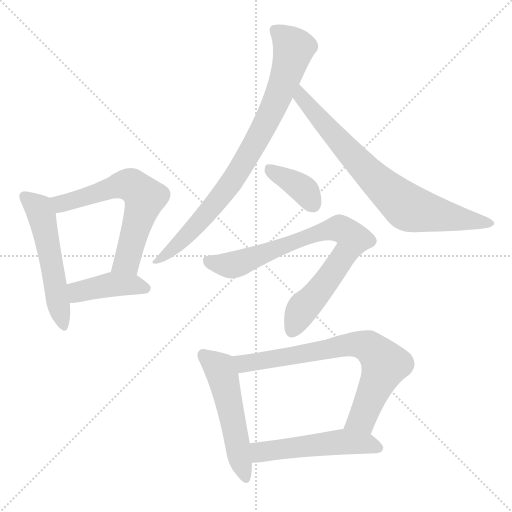
t = 0.00 s
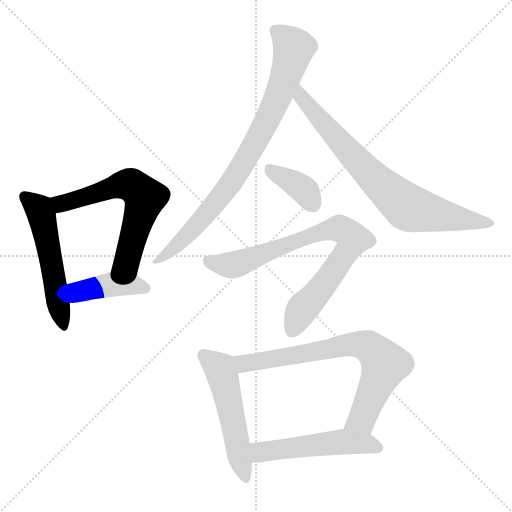
t = 1.53 s
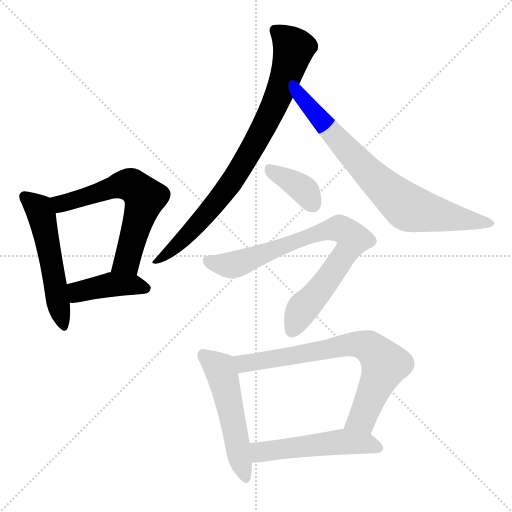
t = 3.07 s
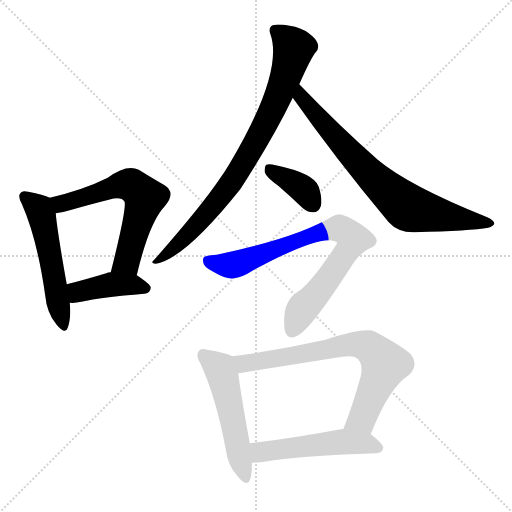
t = 4.60 s
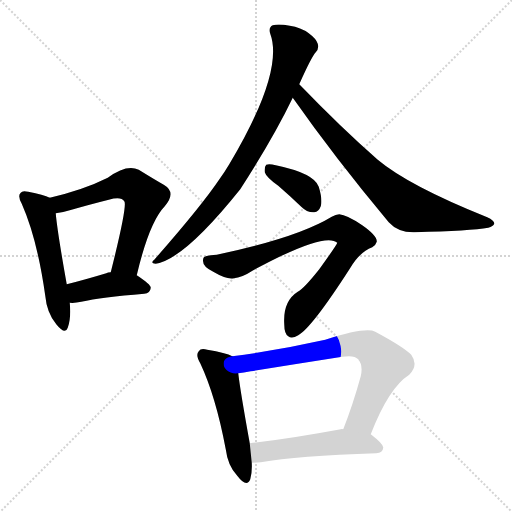
t = 6.13 s
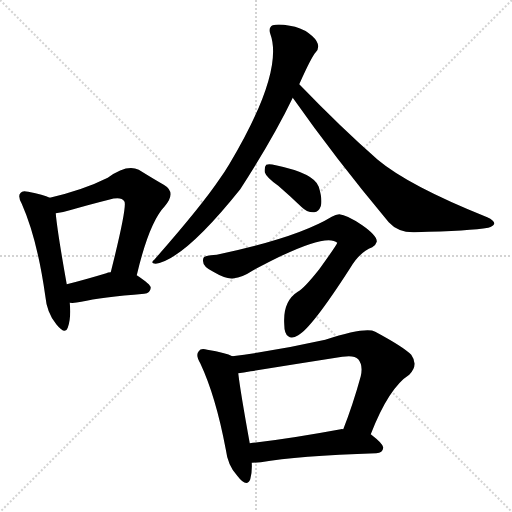
t = 7.67 s

The animated SVG that drew these frames (rendered in a browser with its animation timeline set to each time). Animation: 10 CSS @keyframes rules; one cycle of 7.67 s.

<svg version="1.1" viewBox="0 0 1024 1024" xmlns="http://www.w3.org/2000/svg">
  <g stroke="lightgray" stroke-dasharray="1,1" stroke-width="1" transform="scale(4, 4)">
    <line x1="0" y1="0" x2="256" y2="256"></line>
    <line x1="256" y1="0" x2="0" y2="256"></line>
    <line x1="128" y1="0" x2="128" y2="256"></line>
    <line x1="0" y1="128" x2="256" y2="128"></line>
  </g>
<g transform="scale(1, -1) translate(0, -900)">
   <style type="text/css">
    @keyframes keyframes0 {
      from {
       stroke: blue;
       stroke-dashoffset: 529;
       stroke-width: 128;
       }
       63% {
       animation-timing-function: step-end;
       stroke: blue;
       stroke-dashoffset: 0;
       stroke-width: 128;
       }
       to {
       stroke: black;
       stroke-width: 1024;
       }
       }
       #make-me-a-hanzi-animation-0 {
         animation: keyframes0 0.680501s both;
         animation-delay: 0.000000s;
         animation-timing-function: linear;
       }
    @keyframes keyframes1 {
      from {
       stroke: blue;
       stroke-dashoffset: 613;
       stroke-width: 128;
       }
       67% {
       animation-timing-function: step-end;
       stroke: blue;
       stroke-dashoffset: 0;
       stroke-width: 128;
       }
       to {
       stroke: black;
       stroke-width: 1024;
       }
       }
       #make-me-a-hanzi-animation-1 {
         animation: keyframes1 0.748861s both;
         animation-delay: 0.680501s;
         animation-timing-function: linear;
       }
    @keyframes keyframes2 {
      from {
       stroke: blue;
       stroke-dashoffset: 414;
       stroke-width: 128;
       }
       57% {
       animation-timing-function: step-end;
       stroke: blue;
       stroke-dashoffset: 0;
       stroke-width: 128;
       }
       to {
       stroke: black;
       stroke-width: 1024;
       }
       }
       #make-me-a-hanzi-animation-2 {
         animation: keyframes2 0.586914s both;
         animation-delay: 1.429362s;
         animation-timing-function: linear;
       }
    @keyframes keyframes3 {
      from {
       stroke: blue;
       stroke-dashoffset: 820;
       stroke-width: 128;
       }
       73% {
       animation-timing-function: step-end;
       stroke: blue;
       stroke-dashoffset: 0;
       stroke-width: 128;
       }
       to {
       stroke: black;
       stroke-width: 1024;
       }
       }
       #make-me-a-hanzi-animation-3 {
         animation: keyframes3 0.917318s both;
         animation-delay: 2.016276s;
         animation-timing-function: linear;
       }
    @keyframes keyframes4 {
      from {
       stroke: blue;
       stroke-dashoffset: 746;
       stroke-width: 128;
       }
       71% {
       animation-timing-function: step-end;
       stroke: blue;
       stroke-dashoffset: 0;
       stroke-width: 128;
       }
       to {
       stroke: black;
       stroke-width: 1024;
       }
       }
       #make-me-a-hanzi-animation-4 {
         animation: keyframes4 0.857096s both;
         animation-delay: 2.933594s;
         animation-timing-function: linear;
       }
    @keyframes keyframes5 {
      from {
       stroke: blue;
       stroke-dashoffset: 372;
       stroke-width: 128;
       }
       55% {
       animation-timing-function: step-end;
       stroke: blue;
       stroke-dashoffset: 0;
       stroke-width: 128;
       }
       to {
       stroke: black;
       stroke-width: 1024;
       }
       }
       #make-me-a-hanzi-animation-5 {
         animation: keyframes5 0.552734s both;
         animation-delay: 3.790690s;
         animation-timing-function: linear;
       }
    @keyframes keyframes6 {
      from {
       stroke: blue;
       stroke-dashoffset: 789;
       stroke-width: 128;
       }
       72% {
       animation-timing-function: step-end;
       stroke: blue;
       stroke-dashoffset: 0;
       stroke-width: 128;
       }
       to {
       stroke: black;
       stroke-width: 1024;
       }
       }
       #make-me-a-hanzi-animation-6 {
         animation: keyframes6 0.892090s both;
         animation-delay: 4.343424s;
         animation-timing-function: linear;
       }
    @keyframes keyframes7 {
      from {
       stroke: blue;
       stroke-dashoffset: 518;
       stroke-width: 128;
       }
       63% {
       animation-timing-function: step-end;
       stroke: blue;
       stroke-dashoffset: 0;
       stroke-width: 128;
       }
       to {
       stroke: black;
       stroke-width: 1024;
       }
       }
       #make-me-a-hanzi-animation-7 {
         animation: keyframes7 0.671549s both;
         animation-delay: 5.235514s;
         animation-timing-function: linear;
       }
    @keyframes keyframes8 {
      from {
       stroke: blue;
       stroke-dashoffset: 727;
       stroke-width: 128;
       }
       70% {
       animation-timing-function: step-end;
       stroke: blue;
       stroke-dashoffset: 0;
       stroke-width: 128;
       }
       to {
       stroke: black;
       stroke-width: 1024;
       }
       }
       #make-me-a-hanzi-animation-8 {
         animation: keyframes8 0.841634s both;
         animation-delay: 5.907064s;
         animation-timing-function: linear;
       }
    @keyframes keyframes9 {
      from {
       stroke: blue;
       stroke-dashoffset: 515;
       stroke-width: 128;
       }
       63% {
       animation-timing-function: step-end;
       stroke: blue;
       stroke-dashoffset: 0;
       stroke-width: 128;
       }
       to {
       stroke: black;
       stroke-width: 1024;
       }
       }
       #make-me-a-hanzi-animation-9 {
         animation: keyframes9 0.669108s both;
         animation-delay: 6.748698s;
         animation-timing-function: linear;
       }
</style>
<path d="M 99.5 504.5 Q 87.5 510.5 56.5 516.5 Q 44.5 519.5 41.5 514.5 Q 34.5 508.5 43.5 492.5 Q 74.5 422.5 90.5 308.5 Q 93.5 274.5 112.5 251.5 Q 130.5 229.5 135.5 244.5 Q 142.5 263.5 139.5 294.5 L 133.5 331.5 Q 114.5 437.5 111.5 473.5 C 108.5 500.5 108.5 500.5 99.5 504.5 Z" fill="lightgray"></path> 
<path d="M 273.5 349.5 Q 298.5 455.5 329.5 487.5 Q 353.5 515.5 327.5 530.5 Q 306.5 542.5 277.5 560.5 Q 253.5 572.5 215.5 544.5 Q 167.5 520.5 99.5 504.5 C 70.5 497.5 81.5 469.5 111.5 473.5 Q 123.5 474.5 139.5 479.5 Q 181.5 491.5 217.5 500.5 Q 242.5 507.5 248.5 497.5 Q 255.5 490.5 221.5 355.5 C 214.5 326.5 266.5 320.5 273.5 349.5 Z" fill="lightgray"></path> 
<path d="M 139.5 294.5 Q 149.5 293.5 162.5 296.5 Q 202.5 305.5 288.5 312.5 Q 300.5 313.5 301.5 324.5 Q 301.5 331.5 273.5 349.5 L 221.5 355.5 Q 215.5 355.5 212.5 353.5 Q 169.5 340.5 133.5 331.5 C 104.5 324.5 109.5 295.5 139.5 294.5 Z" fill="lightgray"></path> 
<path d="M 598.5 731.5 Q 622.5 785.5 631.5 795.5 Q 638.5 802.5 635.5 812.5 Q 632.5 822.5 617.5 833.5 Q 601.5 845.5 579.5 848.5 Q 557.5 852.5 545.5 849.5 Q 536.5 845.5 540.5 832.5 Q 568.5 756.5 458.5 571.5 Q 449.5 556.5 439.5 542.5 Q 402.5 487.5 308.5 380.5 Q 299.5 373.5 311.5 372.5 Q 368.5 381.5 480.5 521.5 Q 546.5 623.5 585.5 704.5 L 598.5 731.5 Z" fill="lightgray"></path> 
<path d="M 585.5 704.5 Q 670.5 583.5 777.5 455.5 Q 796.5 434.5 829.5 435.5 Q 941.5 438.5 976.5 444.5 Q 986.5 447.5 988.5 452.5 Q 989.5 458.5 974.5 465.5 Q 817.5 528.5 755.5 580.5 Q 682.5 644.5 598.5 731.5 C 577.5 753.5 568.5 729.5 585.5 704.5 Z" fill="lightgray"></path> 
<path d="M 556.5 528.5 Q 578.5 509.5 602.5 486.5 Q 614.5 474.5 628.5 475.5 Q 637.5 476.5 641.5 487.5 Q 645.5 500.5 637.5 526.5 Q 628.5 553.5 551.5 569.5 Q 538.5 572.5 532.5 570.5 Q 528.5 566.5 529.5 555.5 Q 532.5 545.5 556.5 528.5 Z" fill="lightgray"></path> 
<path d="M 433.5 390.5 Q 405.5 389.5 406.5 382.5 Q 402.5 367.5 426.5 356.5 Q 453.5 340.5 467.5 343.5 Q 483.5 344.5 506.5 359.5 Q 650.5 437.5 674.5 414.5 Q 674.5 411.5 638.5 361.5 Q 607.5 322.5 595.5 316.5 Q 565.5 297.5 568.5 251.5 Q 568.5 232.5 576.5 227.5 Q 583.5 221.5 596.5 229.5 Q 623.5 244.5 699.5 362.5 Q 718.5 395.5 744.5 405.5 Q 751.5 409.5 753.5 416.5 Q 754.5 428.5 724.5 449.5 Q 693.5 470.5 678.5 471.5 Q 671.5 471.5 663.5 466.5 Q 594.5 424.5 433.5 390.5 Z" fill="lightgray"></path> 
<path d="M 464.5 187.5 Q 452.5 194.5 414.5 200.5 Q 401.5 204.5 397.5 197.5 Q 390.5 190.5 400.5 173.5 Q 431.5 107.5 451.5 1.5 Q 455.5 -31.5 474.5 -51.5 Q 493.5 -76.5 500.5 -58.5 Q 504.5 -45.5 503.5 -25.5 L 499.5 13.5 Q 480.5 118.5 476.5 153.5 C 472.5 183.5 472.5 183.5 464.5 187.5 Z" fill="lightgray"></path> 
<path d="M 741.5 31.5 Q 777.5 124.5 818.5 150.5 Q 837.5 169.5 822.5 190.5 Q 806.5 206.5 750.5 236.5 Q 731.5 246.5 650.5 220.5 Q 557.5 199.5 464.5 187.5 C 434.5 183.5 446.5 149.5 476.5 153.5 Q 486.5 154.5 501.5 157.5 Q 595.5 172.5 684.5 186.5 Q 708.5 190.5 716.5 181.5 Q 726.5 169.5 721.5 147.5 Q 705.5 89.5 686.5 41.5 C 675.5 13.5 730.5 3.5 741.5 31.5 Z" fill="lightgray"></path> 
<path d="M 503.5 -25.5 Q 510.5 -25.5 521.5 -24.5 Q 594.5 -11.5 752.5 -6.5 Q 765.5 -5.5 766.5 4.5 Q 767.5 11.5 741.5 31.5 L 686.5 41.5 Q 683.5 42.5 681.5 41.5 Q 579.5 22.5 499.5 13.5 C 469.5 10.5 473.5 -26.5 503.5 -25.5 Z" fill="lightgray"></path> 
      <clipPath id="make-me-a-hanzi-clip-0">
      <path d="M 99.5 504.5 Q 87.5 510.5 56.5 516.5 Q 44.5 519.5 41.5 514.5 Q 34.5 508.5 43.5 492.5 Q 74.5 422.5 90.5 308.5 Q 93.5 274.5 112.5 251.5 Q 130.5 229.5 135.5 244.5 Q 142.5 263.5 139.5 294.5 L 133.5 331.5 Q 114.5 437.5 111.5 473.5 C 108.5 500.5 108.5 500.5 99.5 504.5 Z" fill="lightgray"></path>
      </clipPath>
      <path clip-path="url(#make-me-a-hanzi-clip-0)" d="M 50.5 506.5 L 77.5 482.5 L 84.5 466.5 L 124.5 250.5 " fill="none" id="make-me-a-hanzi-animation-0" stroke-dasharray="401 802" stroke-linecap="round"></path>

      <clipPath id="make-me-a-hanzi-clip-1">
      <path d="M 273.5 349.5 Q 298.5 455.5 329.5 487.5 Q 353.5 515.5 327.5 530.5 Q 306.5 542.5 277.5 560.5 Q 253.5 572.5 215.5 544.5 Q 167.5 520.5 99.5 504.5 C 70.5 497.5 81.5 469.5 111.5 473.5 Q 123.5 474.5 139.5 479.5 Q 181.5 491.5 217.5 500.5 Q 242.5 507.5 248.5 497.5 Q 255.5 490.5 221.5 355.5 C 214.5 326.5 266.5 320.5 273.5 349.5 Z" fill="lightgray"></path>
      </clipPath>
      <path clip-path="url(#make-me-a-hanzi-clip-1)" d="M 108.5 502.5 L 122.5 492.5 L 236.5 529.5 L 262.5 529.5 L 279.5 517.5 L 288.5 498.5 L 253.5 377.5 L 229.5 367.5 " fill="none" id="make-me-a-hanzi-animation-1" stroke-dasharray="485 970" stroke-linecap="round"></path>

      <clipPath id="make-me-a-hanzi-clip-2">
      <path d="M 139.5 294.5 Q 149.5 293.5 162.5 296.5 Q 202.5 305.5 288.5 312.5 Q 300.5 313.5 301.5 324.5 Q 301.5 331.5 273.5 349.5 L 221.5 355.5 Q 215.5 355.5 212.5 353.5 Q 169.5 340.5 133.5 331.5 C 104.5 324.5 109.5 295.5 139.5 294.5 Z" fill="lightgray"></path>
      </clipPath>
      <path clip-path="url(#make-me-a-hanzi-clip-2)" d="M 144.5 301.5 L 155.5 316.5 L 225.5 331.5 L 292.5 323.5 " fill="none" id="make-me-a-hanzi-animation-2" stroke-dasharray="286 572" stroke-linecap="round"></path>

      <clipPath id="make-me-a-hanzi-clip-3">
      <path d="M 598.5 731.5 Q 622.5 785.5 631.5 795.5 Q 638.5 802.5 635.5 812.5 Q 632.5 822.5 617.5 833.5 Q 601.5 845.5 579.5 848.5 Q 557.5 852.5 545.5 849.5 Q 536.5 845.5 540.5 832.5 Q 568.5 756.5 458.5 571.5 Q 449.5 556.5 439.5 542.5 Q 402.5 487.5 308.5 380.5 Q 299.5 373.5 311.5 372.5 Q 368.5 381.5 480.5 521.5 Q 546.5 623.5 585.5 704.5 L 598.5 731.5 Z" fill="lightgray"></path>
      </clipPath>
      <path clip-path="url(#make-me-a-hanzi-clip-3)" d="M 551.5 838.5 L 587.5 803.5 L 563.5 723.5 L 529.5 649.5 L 442.5 507.5 L 382.5 437.5 L 314.5 378.5 " fill="none" id="make-me-a-hanzi-animation-3" stroke-dasharray="692 1384" stroke-linecap="round"></path>

      <clipPath id="make-me-a-hanzi-clip-4">
      <path d="M 585.5 704.5 Q 670.5 583.5 777.5 455.5 Q 796.5 434.5 829.5 435.5 Q 941.5 438.5 976.5 444.5 Q 986.5 447.5 988.5 452.5 Q 989.5 458.5 974.5 465.5 Q 817.5 528.5 755.5 580.5 Q 682.5 644.5 598.5 731.5 C 577.5 753.5 568.5 729.5 585.5 704.5 Z" fill="lightgray"></path>
      </clipPath>
      <path clip-path="url(#make-me-a-hanzi-clip-4)" d="M 601.5 721.5 L 602.5 705.5 L 680.5 614.5 L 757.5 534.5 L 813.5 486.5 L 979.5 452.5 " fill="none" id="make-me-a-hanzi-animation-4" stroke-dasharray="618 1236" stroke-linecap="round"></path>

      <clipPath id="make-me-a-hanzi-clip-5">
      <path d="M 556.5 528.5 Q 578.5 509.5 602.5 486.5 Q 614.5 474.5 628.5 475.5 Q 637.5 476.5 641.5 487.5 Q 645.5 500.5 637.5 526.5 Q 628.5 553.5 551.5 569.5 Q 538.5 572.5 532.5 570.5 Q 528.5 566.5 529.5 555.5 Q 532.5 545.5 556.5 528.5 Z" fill="lightgray"></path>
      </clipPath>
      <path clip-path="url(#make-me-a-hanzi-clip-5)" d="M 537.5 561.5 L 606.5 521.5 L 626.5 491.5 " fill="none" id="make-me-a-hanzi-animation-5" stroke-dasharray="244 488" stroke-linecap="round"></path>

      <clipPath id="make-me-a-hanzi-clip-6">
      <path d="M 433.5 390.5 Q 405.5 389.5 406.5 382.5 Q 402.5 367.5 426.5 356.5 Q 453.5 340.5 467.5 343.5 Q 483.5 344.5 506.5 359.5 Q 650.5 437.5 674.5 414.5 Q 674.5 411.5 638.5 361.5 Q 607.5 322.5 595.5 316.5 Q 565.5 297.5 568.5 251.5 Q 568.5 232.5 576.5 227.5 Q 583.5 221.5 596.5 229.5 Q 623.5 244.5 699.5 362.5 Q 718.5 395.5 744.5 405.5 Q 751.5 409.5 753.5 416.5 Q 754.5 428.5 724.5 449.5 Q 693.5 470.5 678.5 471.5 Q 671.5 471.5 663.5 466.5 Q 594.5 424.5 433.5 390.5 Z" fill="lightgray"></path>
      </clipPath>
      <path clip-path="url(#make-me-a-hanzi-clip-6)" d="M 415.5 378.5 L 457.5 369.5 L 475.5 372.5 L 659.5 440.5 L 682.5 442.5 L 701.5 429.5 L 706.5 418.5 L 696.5 400.5 L 646.5 328.5 L 605.5 283.5 L 584.5 239.5 " fill="none" id="make-me-a-hanzi-animation-6" stroke-dasharray="661 1322" stroke-linecap="round"></path>

      <clipPath id="make-me-a-hanzi-clip-7">
      <path d="M 464.5 187.5 Q 452.5 194.5 414.5 200.5 Q 401.5 204.5 397.5 197.5 Q 390.5 190.5 400.5 173.5 Q 431.5 107.5 451.5 1.5 Q 455.5 -31.5 474.5 -51.5 Q 493.5 -76.5 500.5 -58.5 Q 504.5 -45.5 503.5 -25.5 L 499.5 13.5 Q 480.5 118.5 476.5 153.5 C 472.5 183.5 472.5 183.5 464.5 187.5 Z" fill="lightgray"></path>
      </clipPath>
      <path clip-path="url(#make-me-a-hanzi-clip-7)" d="M 407.5 189.5 L 434.5 167.5 L 445.5 148.5 L 488.5 -52.5 " fill="none" id="make-me-a-hanzi-animation-7" stroke-dasharray="390 780" stroke-linecap="round"></path>

      <clipPath id="make-me-a-hanzi-clip-8">
      <path d="M 741.5 31.5 Q 777.5 124.5 818.5 150.5 Q 837.5 169.5 822.5 190.5 Q 806.5 206.5 750.5 236.5 Q 731.5 246.5 650.5 220.5 Q 557.5 199.5 464.5 187.5 C 434.5 183.5 446.5 149.5 476.5 153.5 Q 486.5 154.5 501.5 157.5 Q 595.5 172.5 684.5 186.5 Q 708.5 190.5 716.5 181.5 Q 726.5 169.5 721.5 147.5 Q 705.5 89.5 686.5 41.5 C 675.5 13.5 730.5 3.5 741.5 31.5 Z" fill="lightgray"></path>
      </clipPath>
      <path clip-path="url(#make-me-a-hanzi-clip-8)" d="M 472.5 184.5 L 491.5 173.5 L 689.5 209.5 L 737.5 206.5 L 769.5 171.5 L 724.5 62.5 L 694.5 46.5 " fill="none" id="make-me-a-hanzi-animation-8" stroke-dasharray="599 1198" stroke-linecap="round"></path>

      <clipPath id="make-me-a-hanzi-clip-9">
      <path d="M 503.5 -25.5 Q 510.5 -25.5 521.5 -24.5 Q 594.5 -11.5 752.5 -6.5 Q 765.5 -5.5 766.5 4.5 Q 767.5 11.5 741.5 31.5 L 686.5 41.5 Q 683.5 42.5 681.5 41.5 Q 579.5 22.5 499.5 13.5 C 469.5 10.5 473.5 -26.5 503.5 -25.5 Z" fill="lightgray"></path>
      </clipPath>
      <path clip-path="url(#make-me-a-hanzi-clip-9)" d="M 507.5 -18.5 L 520.5 -4.5 L 677.5 15.5 L 731.5 13.5 L 757.5 4.5 " fill="none" id="make-me-a-hanzi-animation-9" stroke-dasharray="387 774" stroke-linecap="round"></path>

</g>
</svg>
